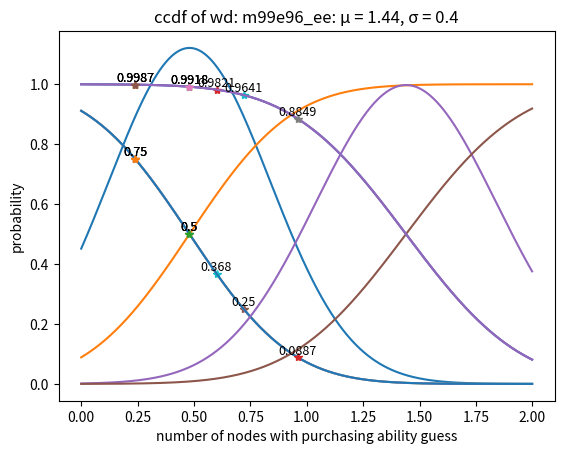

The matplotlib source for this figure:
from random import choice
import numpy as np
import matplotlib.pyplot as plt
from scipy import stats


def get_quantiles(pd, mu, sigma):

    discrim = -2 * sigma**2 * np.log(pd * sigma * np.sqrt(2 * np.pi))

    # no real roots
    if discrim < 0:
        return None

    # one root, where x == mu
    elif discrim == 0:
        return mu

    # two roots
    else:
        return choice([mu - np.sqrt(discrim), mu + np.sqrt(discrim)])


if __name__ == '__main__':
    price_list_g = [[0.24, 0.48, 0.72], [0.24, 0.48, 0.6], [0.24, 0.48, 0.96]]

    for wd in ['m50e25', 'm99e96']:
        mu_g, sigma_g = 0, 1
        if wd == 'm50e25':
            mu_g = np.mean(price_list_g[0])
            sigma_g = ((max(price_list_g[0]) - mu_g) / 0.6745)
        elif wd == 'm99e96':
            mu_g = sum(price_list_g[0])
            sigma_g = abs(min(price_list_g[0]) - mu_g) / 3
        X_g = np.arange(0, 2, 0.001)

        Y_g = [stats.norm.pdf(X_g, mu_g, sigma_g), stats.norm.cdf(X_g, mu_g, sigma_g), stats.norm.sf(X_g, mu_g, sigma_g)]
        X_label = ['wallet guess', 'wallet guess', 'number of nodes with purchasing ability guess']
        Y_label = ['probability density', 'probability', 'probability']
        title = ['pdf', 'cdf', 'ccdf']
        for _ in range(len(price_list_g) - 1):
            Y_g.append(Y_g[-1])
            X_label.append(X_label[-1])
            Y_label.append(Y_label[-1])
            title.append(title[-1])

        for index in range(len(Y_g)):
            plt.plot(X_g, Y_g[index])
            plt.xlabel(X_label[index])
            plt.ylabel(Y_label[index])
            plt.title(title[index] + ' of wd: ' + wd + ': μ = ' + str(mu_g) + ', σ = ' + str(round(sigma_g, 4)))
            if index >= len(price_list_g) - 1:
                for pk in range(len(price_list_g[index - 2])):
                    plt.plot(price_list_g[index - 2][pk], float(stats.norm.sf(price_list_g[index - 2][pk], mu_g, sigma_g)), '*')
                    plt.text(price_list_g[index - 2][pk], float(stats.norm.sf(price_list_g[index - 2][pk], mu_g, sigma_g)),
                             round(float(stats.norm.sf(price_list_g[index - 2][pk], mu_g, sigma_g)), 4), ha='center', va='bottom', fontsize=9)
                plt.title(title[index] + ' of wd: ' + wd + '_ce' * (index == len(price_list_g)) + '_ee' * (index == len(price_list_g) + 1) + ': μ = ' + str(mu_g) + ', σ = ' + str(round(sigma_g, 4)))
            plt.grid()
            plt.show()

        print(wd)
        product_weight_list = [round(float(Y_g[2][np.argwhere(X_g == p)]), 4) for p in price_list_g[0]]
        print(product_weight_list)
        print(round(float(stats.norm.sf(price_list_g[0][0] + price_list_g[0][1], mu_g, sigma_g)), 4))
        print(round(float(stats.norm.sf(price_list_g[0][0] + price_list_g[0][2], mu_g, sigma_g)), 4))
        print(round(float(stats.norm.sf(price_list_g[0][1] + price_list_g[0][2], mu_g, sigma_g)), 4))
        print(round(float(stats.norm.sf(sum(price_list_g[0]), mu_g, sigma_g)), 4))